Labelled photos from "Apple_leaf_aug_without_split", an image-classification folder in warjunaid/Apple_leaf_aug_without_split. The possible labels are: black rot, cedar apple rust, healthy, scab.

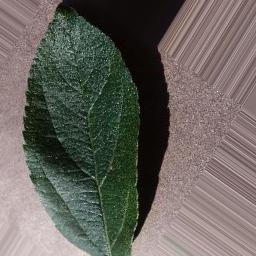
Label: healthy

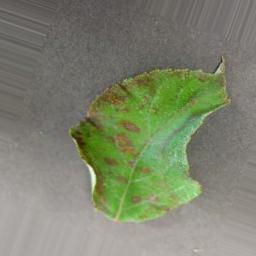
Label: cedar apple rust

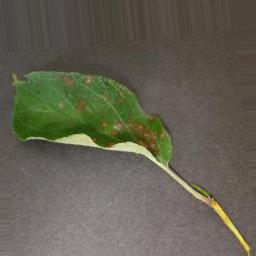
Label: cedar apple rust

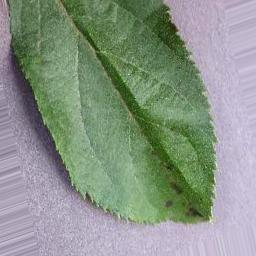
Label: scab

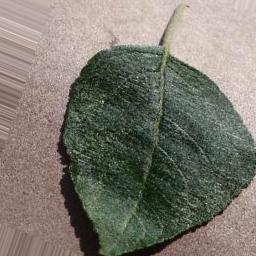
Label: healthy

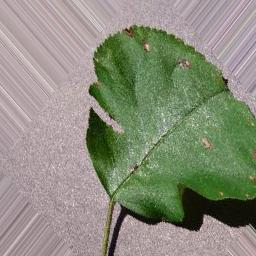
Label: black rot
